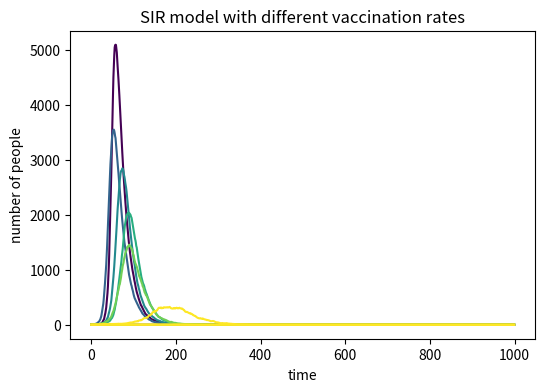

Here is the Python script that generated this plot: (Note: this script raises an exception after producing the figure.)
#!/usr/bin/env python3
# -*- coding: utf-8 -*-
"""
Created on Thu May 14 21:59:29 2020

[redacted]
"""

import numpy as np
import matplotlib.pyplot as plt
from matplotlib import cm
from collections import Counter

#set 1000 times of loop
plt.figure(figsize=(6,4),dpi = 150)
plt.title('SIR model with different vaccination rates')
plt.xlabel('time')
plt.ylabel('number of people')
for i in [0,10,20,30,40,50,60,70,80,90,100]:
    N = 10000
    I = 1
    gamma = 0.05
    R = int(i * N / 100)
    S = 9999 - R
    infected = []
    count = 0
    while count != 1000:
        count += 1
        p_inf = 0.3 * I / N
        s_inf = np.random.choice([1,2],S,p=[1-p_inf,p_inf])
        S = S - Counter(s_inf)[2]
        I = I + Counter(s_inf)[2]
        i_rec = np.random.choice([1,2],I,p=[1-gamma,gamma])
        I = I - Counter(i_rec)[2]
        R = R + Counter(i_rec)[2]
        infected.append(I)
    plt.plot(infected,color=cm.viridis(i*4),label=str(i)+"%")
    
legend = plt.legend(loc='upper right')
plt.show()




